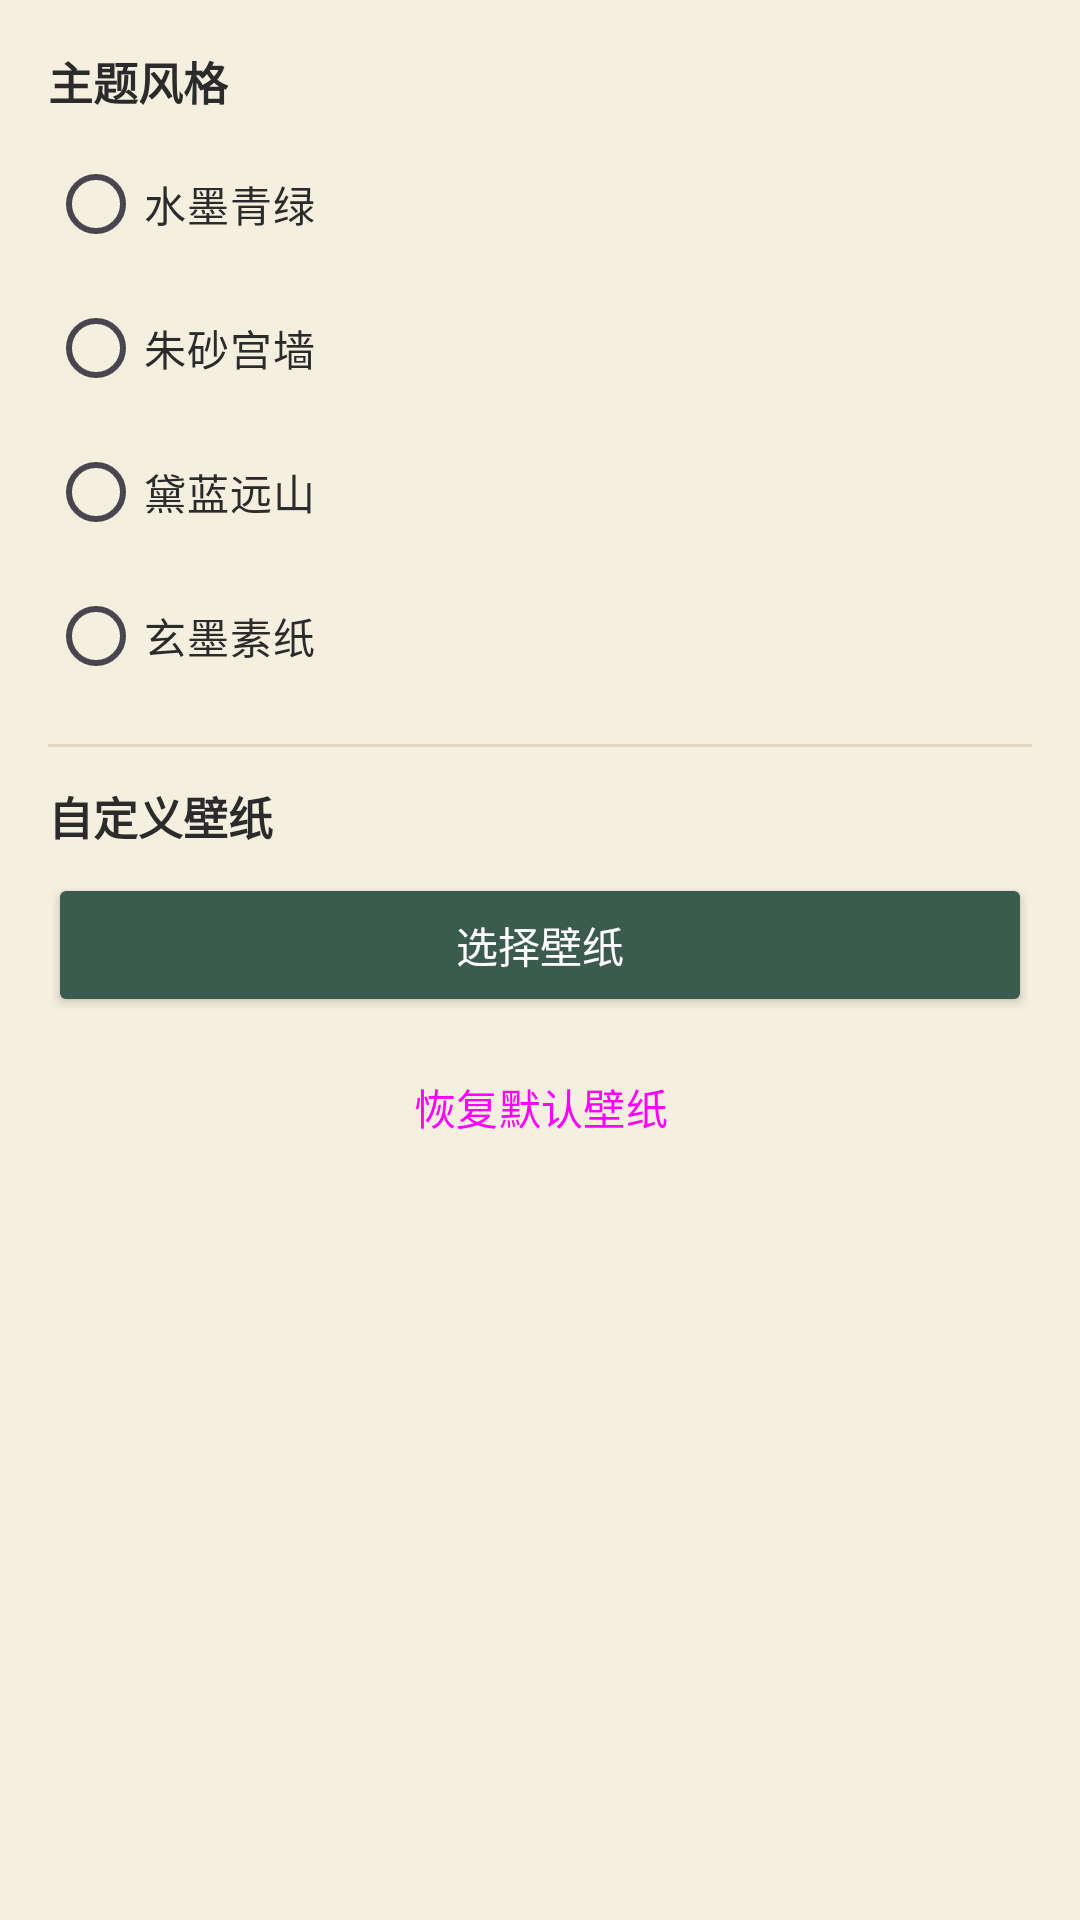

Produce the Android XML layout that renders to this screen, including the resource entries it uses.
<!-- AndroidManifest.xml: application theme Theme.PomodoroFocus -->
<!-- res/layout/dialog_appearance.xml -->
<?xml version="1.0" encoding="utf-8"?>
<ScrollView xmlns:android="http://schemas.android.com/apk/res/android"
    android:layout_width="match_parent"
    android:layout_height="wrap_content">

    <LinearLayout
        android:layout_width="match_parent"
        android:layout_height="wrap_content"
        android:orientation="vertical"
        android:padding="16dp">

        <TextView
            android:layout_width="wrap_content"
            android:layout_height="wrap_content"
            android:text="@string/theme_settings"
            android:textColor="@color/ink_text"
            android:textSize="15sp"
            android:textStyle="bold" />

        <RadioGroup
            android:id="@+id/themeRadioGroup"
            android:layout_width="match_parent"
            android:layout_height="wrap_content"
            android:layout_marginTop="6dp"
            android:orientation="vertical">

            <RadioButton
                android:id="@+id/themeQinglv"
                android:layout_width="wrap_content"
                android:layout_height="wrap_content"
                android:text="@string/theme_qinglv"
                android:textColor="@color/ink_text"
                android:textSize="14sp" />

            <RadioButton
                android:id="@+id/themeZhusha"
                android:layout_width="wrap_content"
                android:layout_height="wrap_content"
                android:text="@string/theme_zhusha"
                android:textColor="@color/ink_text"
                android:textSize="14sp" />

            <RadioButton
                android:id="@+id/themeDailan"
                android:layout_width="wrap_content"
                android:layout_height="wrap_content"
                android:text="@string/theme_dailan"
                android:textColor="@color/ink_text"
                android:textSize="14sp" />

            <RadioButton
                android:id="@+id/themeXuanmo"
                android:layout_width="wrap_content"
                android:layout_height="wrap_content"
                android:text="@string/theme_xuanmo"
                android:textColor="@color/ink_text"
                android:textSize="14sp" />
        </RadioGroup>

        <View
            android:layout_width="match_parent"
            android:layout_height="1dp"
            android:layout_marginVertical="12dp"
            android:background="?attr/colorOutline" />

        <TextView
            android:layout_width="wrap_content"
            android:layout_height="wrap_content"
            android:text="@string/wallpaper_settings"
            android:textColor="@color/ink_text"
            android:textSize="15sp"
            android:textStyle="bold" />

        <ImageView
            android:id="@+id/wallpaperPreview"
            android:layout_width="match_parent"
            android:layout_height="140dp"
            android:layout_marginTop="8dp"
            android:scaleType="centerCrop"
            android:visibility="gone" />

        <Button
            android:id="@+id/selectWallpaperButton"
            android:layout_width="match_parent"
            android:layout_height="wrap_content"
            android:layout_marginTop="8dp"
            android:backgroundTint="?attr/colorBrandSurface"
            android:text="@string/select_wallpaper"
            android:textColor="@color/on_primary" />

        <Button
            android:id="@+id/restoreWallpaperButton"
            style="?attr/materialButtonOutlinedStyle"
            android:layout_width="match_parent"
            android:layout_height="wrap_content"
            android:layout_marginTop="6dp"
            android:text="@string/restore_wallpaper" />
    </LinearLayout>
</ScrollView>
<!-- resources referenced by this layout -->
<resources>
  <color name="ink_text">#2B2B2B</color>
  <color name="on_primary">#FFFFFF</color>
  <string name="restore_wallpaper">恢复默认壁纸</string>
  <string name="select_wallpaper">选择壁纸</string>
  <string name="theme_dailan">黛蓝远山</string>
  <string name="theme_qinglv">水墨青绿</string>
  <string name="theme_settings">主题风格</string>
  <string name="theme_xuanmo">玄墨素纸</string>
  <string name="theme_zhusha">朱砂宫墙</string>
  <string name="wallpaper_settings">自定义壁纸</string>
  <style name="Theme.PomodoroFocus" parent="Theme.Xian.Qinglv" />
  <color name="theme_qinglv_primary">#3B5B4E</color>
  <color name="theme_qinglv_primary_variant">#2A4238</color>
  <color name="theme_qinglv_primary_content">#3B5B4E</color>
  <color name="theme_qinglv_accent">#C9A961</color>
  <color name="theme_qinglv_surface">#F5EFE0</color>
  <style name="Widget.Xian.Button" parent="Widget.Material3.Button">
          <item name="cornerRadius">14dp</item>
          <item name="backgroundTint">?attr/colorBrandSurface</item>
          <item name="rippleColor">@color/ripple</item>
          <item name="android:textColor">@color/on_primary</item>
          <item name="android:textSize">15sp</item>
          <item name="android:paddingVertical">11dp</item>
          <item name="elevation">0dp</item>
          <item name="android:stateListAnimator">@null</item>
      </style>
  <style name="Widget.Xian.EditText" parent="Widget.AppCompat.EditText">
          <item name="android:background">@drawable/bg_edittext</item>
          <item name="android:padding">12dp</item>
          <item name="android:textColor">@color/ink_text</item>
          <item name="android:textSize">15sp</item>
      </style>
  <style name="Theme.Xian.MaterialAlertDialog" parent="ThemeOverlay.Material3.MaterialAlertDialog">
          <item name="shapeAppearanceMediumComponent">@style/ShapeAppearance.Xian.Medium</item>
          <item name="android:windowAnimationStyle">@style/Animation.Xian.Dialog</item>
          <item name="buttonBarPositiveButtonStyle">@style/Widget.Xian.Button</item>
          <item name="buttonBarNegativeButtonStyle">@style/Widget.Xian.Button.Text</item>
      </style>
  <color name="divider">#E0D6C2</color>
  <!-- drawable bg_edittext (drawable) -->
  <?xml version="1.0" encoding="utf-8"?>
  <selector xmlns:android="http://schemas.android.com/apk/res/android">
      <item android:state_focused="true">
          <shape android:shape="rectangle">
              <corners android:radius="10dp" />
              <solid android:color="@color/card_background" />
              <stroke android:width="2dp" android:color="?attr/colorBrandContent" />
          </shape>
      </item>
      <item>
          <shape android:shape="rectangle">
              <corners android:radius="10dp" />
              <solid android:color="@color/card_background" />
              <stroke android:width="1dp" android:color="@color/nav_divider" />
          </shape>
      </item>
  </selector>
  <style name="ShapeAppearance.Xian.Medium" parent="ShapeAppearance.Material3.Corner.ExtraLarge">
          <item name="cornerSize">18dp</item>
      </style>
  <style name="Animation.Xian.Dialog" parent="@android:style/Animation.Dialog">
          <item name="android:windowEnterAnimation">@anim/dialog_enter</item>
          <item name="android:windowExitAnimation">@anim/dialog_exit</item>
      </style>
  <style name="Widget.Xian.Button.Text" parent="Widget.Material3.Button.TextButton">
          <item name="cornerRadius">14dp</item>
          <item name="android:textColor">?attr/colorBrandContent</item>
          <item name="android:textSize">15sp</item>
      </style>
  <color name="card_background">#FFFFFF</color>
  <color name="nav_divider">#D8CDB8</color>
</resources>
